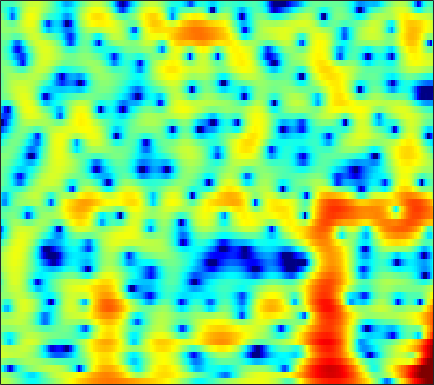

Source data for this figure (header and first rows):
2.2644, 2.1515, 1.92, 1.5993, 1.2981, 0.81556, 0.2431, -0.24607, -0.97157, -1.7653, -2.5808, -3.1698, -3.9067, -4.4933, -4.7602, -4.828, -4.5567, -4.1744, -3.5097, -2.7736, -2.0293, -1.4933, -0.80923, -0.16487
1.5, 1.227, 0.8179, 0.37, 0.01158, -0.4887, -1.018, -1.439, -2.064, -2.774, -3.58, -4.244, -5.16, -5.95, -6.315, -6.263, -5.533, -4.685, -3.413, -2.162, -1.026, -0.2731, 0.5956, 1.323
-2.951, -4.733, -7.983, -12.86, -16.95, -14, -9.272, -6.884, -4.644, -3.084, -1.965, -1.319, -0.642, -0.1051, 0.2347, 0.637, 1.005, 1.263, 1.587, 1.867, 2.106, 2.258, 2.416, 2.507
0.8922, 0.4313, -0.1495, -0.5849, -0.7609, -0.7609, -0.5311, -0.2577, 0.1569, 0.5577, 0.9018, 1.103, 1.293, 1.392, 1.405, 1.355, 1.217, 1.063, 0.7977, 0.4737, 0.1043, -0.1739, -0.5469, -0.9218
3.202, 3.067, 2.892, 2.735, 2.637, 2.538, 2.467, 2.425, 2.365, 2.281, 2.151, 2.012, 1.741, 1.363, 0.9929, 0.3719, -0.4201, -1.133, -2.257, -3.583, -5.111, -6.36, -8.088, -9.723
3.038, 2.754, 2.423, 2.186, 2.091, 2.078, 2.176, 2.299, 2.48, 2.635, 2.716, 2.701, 2.55, 2.226, 1.849, 1.155, 0.2035, -0.701, -2.21, -4.144, -6.632, -8.968, -12.77, -16.26
-0.2002, -1.596, -3.877, -6.25, -7.063, -5.754, -3.318, -1.647, 0.1335, 1.454, 2.386, 2.869, 3.265, 3.401, 3.355, 3.114, 2.68, 2.245, 1.545, 0.7393, -0.1201, -0.7694, -1.585, -2.283
-1.449, -2.384, -3.767, -4.934, -5.24, -4.587, -3.19, -2.047, -0.6774, 0.4145, 1.228, 1.657, 2.037, 2.219, 2.24, 2.142, 1.925, 1.703, 1.358, 0.9898, 0.6395, 0.392, 0.09302, -0.1603
0.3457, 0.3205, 0.2749, 0.2756, 0.3252, 0.476, 0.7045, 0.9032, 1.162, 1.37, 1.485, 1.49, 1.382, 1.135, 0.857, 0.3879, -0.1711, -0.6156, -1.191, -1.672, -1.983, -2.068, -1.995, -1.771
1.511, 1.642, 1.789, 1.928, 2.028, 2.163, 2.29, 2.36, 2.398, 2.342, 2.156, 1.909, 1.411, 0.6812, -0.03683, -1.263, -2.833, -4.269, -6.574, -9.115, -10.68, -10.2, -8.101, -5.888
0.9471, 0.7858, 0.6745, 0.7551, 0.9549, 1.355, 1.829, 2.158, 2.504, 2.682, 2.652, 2.481, 2.017, 1.272, 0.5118, -0.7929, -2.466, -3.986, -6.332, -8.835, -10.32, -9.944, -8.15, -6.1
-2.107, -4.199, -7.393, -8.084, -5.902, -2.668, -0.2402, 1.09, 2.349, 3.136, 3.517, 3.575, 3.38, 2.906, 2.377, 1.443, 0.2936, -0.6616, -1.975, -3.3, -4.52, -5.226, -5.699, -5.46
-0.7714, -1.98, -3.338, -3.5, -2.664, -0.9666, 0.6596, 1.649, 2.649, 3.277, 3.57, 3.591, 3.375, 2.91, 2.411, 1.562, 0.5057, -0.4453, -1.938, -3.778, -6.268, -8.906, -14.95, -29.13
0.4827, 0.5095, 0.649, 0.906, 1.17, 1.574, 1.967, 2.207, 2.393, 2.39, 2.19, 1.896, 1.335, 0.5898, -0.04406, -0.9427, -1.861, -2.542, -3.409, -4.17, -4.833, -5.254, -5.536, -5.295
-0.7212, 0.1025, 1.029, 1.758, 2.189, 2.595, 2.804, 2.825, 2.661, 2.236, 1.535, 0.8169, -0.4203, -1.985, -3.353, -5.321, -7.033, -7.728, -7.606, -6.682, -5.531, -4.698, -3.66, -2.695
-1.915, -0.4318, 1.068, 2.155, 2.738, 3.248, 3.469, 3.45, 3.171, 2.597, 1.687, 0.7662, -0.846, -3.002, -5.125, -8.92, -14.27, -17.25, -13.22, -9.152, -6.533, -5.093, -3.602, -2.421
-0.4789, 0.5057, 1.614, 2.479, 2.964, 3.392, 3.576, 3.549, 3.293, 2.8, 2.068, 1.363, 0.2344, -1.06, -2.091, -3.452, -4.575, -5.133, -5.505, -5.458, -5.151, -4.85, -4.399, -3.903
0.9494, 1.6, 2.364, 2.986, 3.341, 3.654, 3.773, 3.735, 3.521, 3.108, 2.512, 1.95, 1.071, 0.06901, -0.7366, -1.865, -2.986, -3.771, -4.788, -5.743, -6.578, -7.117, -7.71, -8.063
1.516, 2.108, 2.802, 3.357, 3.678, 3.965, 4.08, 4.051, 3.85, 3.455, 2.867, 2.302, 1.379, 0.2698, -0.6805, -2.082, -3.673, -4.971, -6.78, -8.714, -10.75, -12.35, -14.64, -17.17
1.215, 1.88, 2.655, 3.296, 3.679, 4.048, 4.25, 4.274, 4.129, 3.78, 3.206, 2.625, 1.63, 0.3603, -0.7796, -2.577, -4.772, -6.694, -9.605, -12.97, -16.46, -18.66, -20.55, -21.95
-0.1279, 0.7094, 1.717, 2.595, 3.148, 3.732, 4.122, 4.282, 4.309, 4.114, 3.678, 3.179, 2.288, 1.099, -0.01521, -1.821, -4.044, -6.121, -9.481, -13.82, -19.62, -23.29, -21.05, -17.71
-3.025, -1.883, -0.4343, 0.8726, 1.729, 2.682, 3.398, 3.783, 4.078, 4.126, 3.941, 3.645, 3.04, 2.208, 1.419, 0.1687, -1.281, -2.535, -4.294, -6.051, -7.628, -8.514, -9.239, -9.491
-8.286, -6.22, -3.65, -1.48, -0.1438, 1.294, 2.37, 2.958, 3.492, 3.76, 3.804, 3.71, 3.418, 2.967, 2.538, 1.82, 0.9902, 0.3116, -0.719, -1.791, -2.918, -3.796, -4.986, -6.269
-12.48, -8.593, -4.864, -2.253, -0.769, 0.7235, 1.772, 2.32, 2.782, 3.016, 3.058, 3.005, 2.879, 2.695, 2.542, 2.303, 1.983, 1.704, 1.21, 0.56, -0.2637, -1.041, -2.365, -4.138
-4.562, -3.571, -2.202, -0.9687, -0.1939, 0.5743, 1.036, 1.168, 1.052, 0.6835, 0.1325, -0.2904, -0.6578, -0.6541, -0.396, 0.1755, 0.7097, 1.02, 1.306, 1.332, 1.141, 0.8627, 0.3387, -0.3045
-1.661, -1.396, -0.9933, -0.6125, -0.3518, -0.1558, -0.2325, -0.5292, -1.333, -2.835, -5.285, -8.093, -13.27, -12.13, -8.125, -4.433, -2.075, -0.937, 0.06758, 0.6411, 0.9139, 1.004, 1.038, 1.095
-1.888, -2.105, -2.098, -1.768, -1.434, -1.008, -0.7794, -0.811, -1.186, -2.01, -3.285, -4.421, -5.594, -5.326, -4.252, -2.512, -1.21, -0.4677, 0.02874, 0.1253, -0.09226, -0.3629, -0.6571, -0.6298
-6.826, -9.322, -9.487, -6.432, -4.342, -2.279, -0.8763, -0.1713, 0.4018, 0.7158, 0.8421, 0.8918, 0.9946, 1.212, 1.411, 1.66, 1.794, 1.696, 1.254, 0.2477, -1.523, -3.611, -7.92, -12.43
-6.137, -7.92, -8.194, -6.232, -4.67, -2.927, -1.668, -0.9509, -0.2036, 0.3819, 0.886, 1.248, 1.697, 2.087, 2.324, 2.497, 2.561, 2.399, 1.966, 1.142, -0.07995, -1.249, -2.823, -3.602
-1.819, -2.332, -2.816, -3.066, -3.156, -3.229, -3.297, -3.314, -3.174, -2.82, -2.17, -1.559, -0.663, 0.1941, 0.7914, 1.441, 1.903, 2.13, 2.252, 2.205, 2.02, 1.841, 1.589, 1.415
-0.8203, -1.233, -1.924, -2.83, -3.652, -5.064, -6.883, -8.55, -10.77, -11.15, -8.992, -6.944, -4.548, -2.606, -1.433, -0.1332, 0.8387, 1.443, 2.055, 2.505, 2.806, 2.953, 3.052, 3.055
-0.8648, -1.211, -1.917, -2.921, -3.927, -5.656, -7.982, -10.27, -13.82, -14.99, -11.84, -9.31, -6.601, -4.535, -3.264, -1.87, -0.6667, 0.09152, 0.9838, 1.722, 2.328, 2.687, 3.059, 3.286
-0.6619, -0.9077, -1.417, -2.121, -2.775, -3.78, -4.872, -5.672, -6.541, -6.995, -6.989, -6.729, -6.124, -5.348, -4.673, -3.699, -2.608, -1.791, -0.705, 0.3064, 1.212, 1.802, 2.453, 2.946
-0.05713, -0.2067, -0.5067, -0.9486, -1.354, -2.018, -2.792, -3.405, -4.298, -5.221, -6.183, -6.89, -7.759, -8.274, -8.245, -7.389, -5.934, -4.632, -2.918, -1.341, 0.03629, 0.9302, 1.922, 2.7
0.05272, 0.08135, 0.02971, -0.148, -0.3855, -0.8481, -1.502, -2.134, -3.199, -4.607, -6.452, -8.271, -11.76, -17.8, -26.22, -17.34, -10.96, -8.009, -5.032, -2.734, -0.8714, 0.2968, 1.609, 2.631
-1.361, -0.9321, -0.5054, -0.2518, -0.204, -0.3204, -0.6726, -1.126, -1.966, -3.12, -4.623, -5.978, -7.963, -9.794, -10.62, -10.31, -8.979, -7.553, -5.546, -3.483, -1.546, -0.2306, 1.279, 2.497
-4.151, -3.104, -2.013, -1.219, -0.7778, -0.421, -0.3185, -0.4095, -0.7777, -1.414, -2.329, -3.197, -4.543, -6.118, -7.388, -9.219, -10.73, -10.72, -8.615, -5.566, -2.773, -1.011, 0.8889, 2.341
-6.745, -5.725, -4.424, -3.239, -2.433, -1.543, -0.8882, -0.5505, -0.3584, -0.4671, -0.8784, -1.407, -2.452, -3.971, -5.515, -8.467, -12.44, -13.95, -10.05, -5.74, -2.632, -0.8774, 0.9262, 2.236
-12.06, -11.19, -9.149, -6.925, -5.448, -3.712, -2.305, -1.481, -0.6337, -0.1001, 0.1303, 0.1192, -0.1409, -0.6303, -1.089, -1.717, -2.119, -2.159, -1.749, -0.9778, -0.07681, 0.5682, 1.288, 1.847
-25.2, -19.44, -13.75, -10.12, -7.981, -5.565, -3.495, -2.188, -0.7074, 0.4285, 1.231, 1.644, 1.963, 2.075, 2.053, 1.948, 1.814, 1.709, 1.623, 1.543, 1.434, 1.316, 1.053, 0.6747
-11.3, -12.31, -12.97, -12.21, -10.48, -7.366, -4.39, -2.451, -0.3653, 1.234, 2.39, 3.008, 3.553, 3.818, 3.853, 3.736, 3.448, 3.152, 2.668, 2.092, 1.415, 0.8317, -0.1135, -1.396
-7.946, -10.21, -14.89, -18.78, -13.5, -7.547, -3.632, -1.483, 0.6976, 2.28, 3.388, 3.947, 4.36, 4.432, 4.289, 3.842, 3.138, 2.488, 1.466, 0.4011, -0.606, -1.313, -2.187, -3.136
-3.121, -3.528, -3.785, -3.468, -2.795, -1.435, 0.08139, 1.174, 2.418, 3.373, 4.019, 4.285, 4.337, 4.033, 3.568, 2.589, 1.19, -0.1686, -2.394, -4.957, -7.118, -7.753, -7.211, -6.15
-1.095, -0.7563, -0.2784, 0.2784, 0.7612, 1.458, 2.163, 2.666, 3.246, 3.673, 3.891, 3.893, 3.662, 3.121, 2.474, 1.242, -0.4761, -2.224, -5.342, -9.952, -16.66, -17.28, -12, -8.809
-0.9884, -0.342, 0.4108, 1.075, 1.532, 2.071, 2.546, 2.836, 3.144, 3.33, 3.366, 3.287, 3.016, 2.535, 2.011, 1.103, -0.09284, -1.157, -2.727, -4.32, -5.643, -6.302, -6.7, -6.8
-1.274, -0.4957, 0.3728, 1.064, 1.474, 1.912, 2.243, 2.433, 2.607, 2.704, 2.734, 2.706, 2.584, 2.351, 2.103, 1.65, 1.037, 0.5028, -0.3172, -1.225, -2.201, -2.95, -4.046, -5.306
-1.168, -0.3835, 0.3949, 0.9175, 1.168, 1.358, 1.409, 1.407, 1.375, 1.375, 1.443, 1.539, 1.714, 1.895, 2.007, 2.058, 2.006, 1.862, 1.512, 0.989, 0.2728, -0.4078, -1.56, -3.061
-0.4414, 0.01871, 0.3511, 0.3899, 0.2559, -0.1357, -0.7189, -1.245, -1.919, -2.361, -2.339, -1.951, -1.061, -0.003764, 0.7427, 1.6, 2.239, 2.544, 2.742, 2.689, 2.394, 2.003, 1.288, 0.3291
-0.1804, -0.2291, -0.5313, -1.129, -1.784, -2.987, -4.578, -6.146, -8.952, -12.83, -14.74, -11.62, -7.084, -3.738, -1.861, 0.07557, 1.453, 2.204, 2.895, 3.266, 3.355, 3.254, 2.957, 2.486
-0.6732, -1.062, -1.834, -2.946, -4.015, -5.701, -7.669, -9.248, -11.33, -13.1, -13.02, -11.16, -7.738, -4.596, -2.636, -0.5581, 0.996, 1.893, 2.74, 3.259, 3.496, 3.531, 3.391, 3.091
-1.061, -1.457, -2.338, -3.734, -5.217, -7.862, -11.42, -14.3, -15.2, -12.25, -9.127, -7.029, -4.537, -2.338, -0.9552, 0.6156, 1.837, 2.527, 3.175, 3.545, 3.685, 3.655, 3.433, 3.042
-1.108, -1.065, -1.489, -2.454, -3.545, -5.626, -8.422, -10.51, -10.85, -8.124, -5.185, -3.307, -1.263, 0.3388, 1.304, 2.294, 2.967, 3.27, 3.476, 3.465, 3.278, 3.024, 2.597, 2.037
-0.6579, -0.2866, -0.1767, -0.3858, -0.6763, -1.144, -1.563, -1.705, -1.508, -0.8867, 0.002543, 0.715, 1.627, 2.344, 2.748, 3.008, 2.98, 2.772, 2.248, 1.521, 0.6826, 0.07537, -0.5988, -1.14
0.432, 0.5731, 0.6221, 0.5577, 0.4758, 0.4454, 0.5792, 0.7879, 1.197, 1.741, 2.334, 2.752, 3.186, 3.424, 3.409, 3.106, 2.4, 1.572, -0.04047, -2.268, -5.005, -6.922, -7.958, -7.144
0.9171, 0.6226, 0.08785, -0.532, -0.9317, -1.156, -0.8158, -0.2097, 0.8449, 1.94, 2.915, 3.505, 4.038, 4.268, 4.191, 3.752, 2.842, 1.78, -0.2437, -3.206, -7.649, -12.05, -13.57, -9.702
-0.2051, -0.8997, -2.403, -4.797, -7.413, -11.44, -9.557, -5.931, -2.236, 0.3269, 2.116, 3.076, 3.96, 4.422, 4.53, 4.335, 3.773, 3.119, 1.977, 0.5667, -0.9039, -1.864, -2.809, -3.323
-1.863, -2.277, -3.313, -4.918, -6.396, -7.884, -7.039, -5.187, -2.606, -0.4884, 1.113, 2.035, 2.932, 3.486, 3.711, 3.76, 3.556, 3.257, 2.689, 1.972, 1.176, 0.5448, -0.2994, -1.138
-2.194, -2.049, -2.069, -2.241, -2.346, -2.317, -1.994, -1.547, -0.7521, 0.1067, 0.9354, 1.494, 2.111, 2.575, 2.8, 2.959, 2.945, 2.82, 2.507, 2.057, 1.462, 0.9315, 0.124, -0.8117
